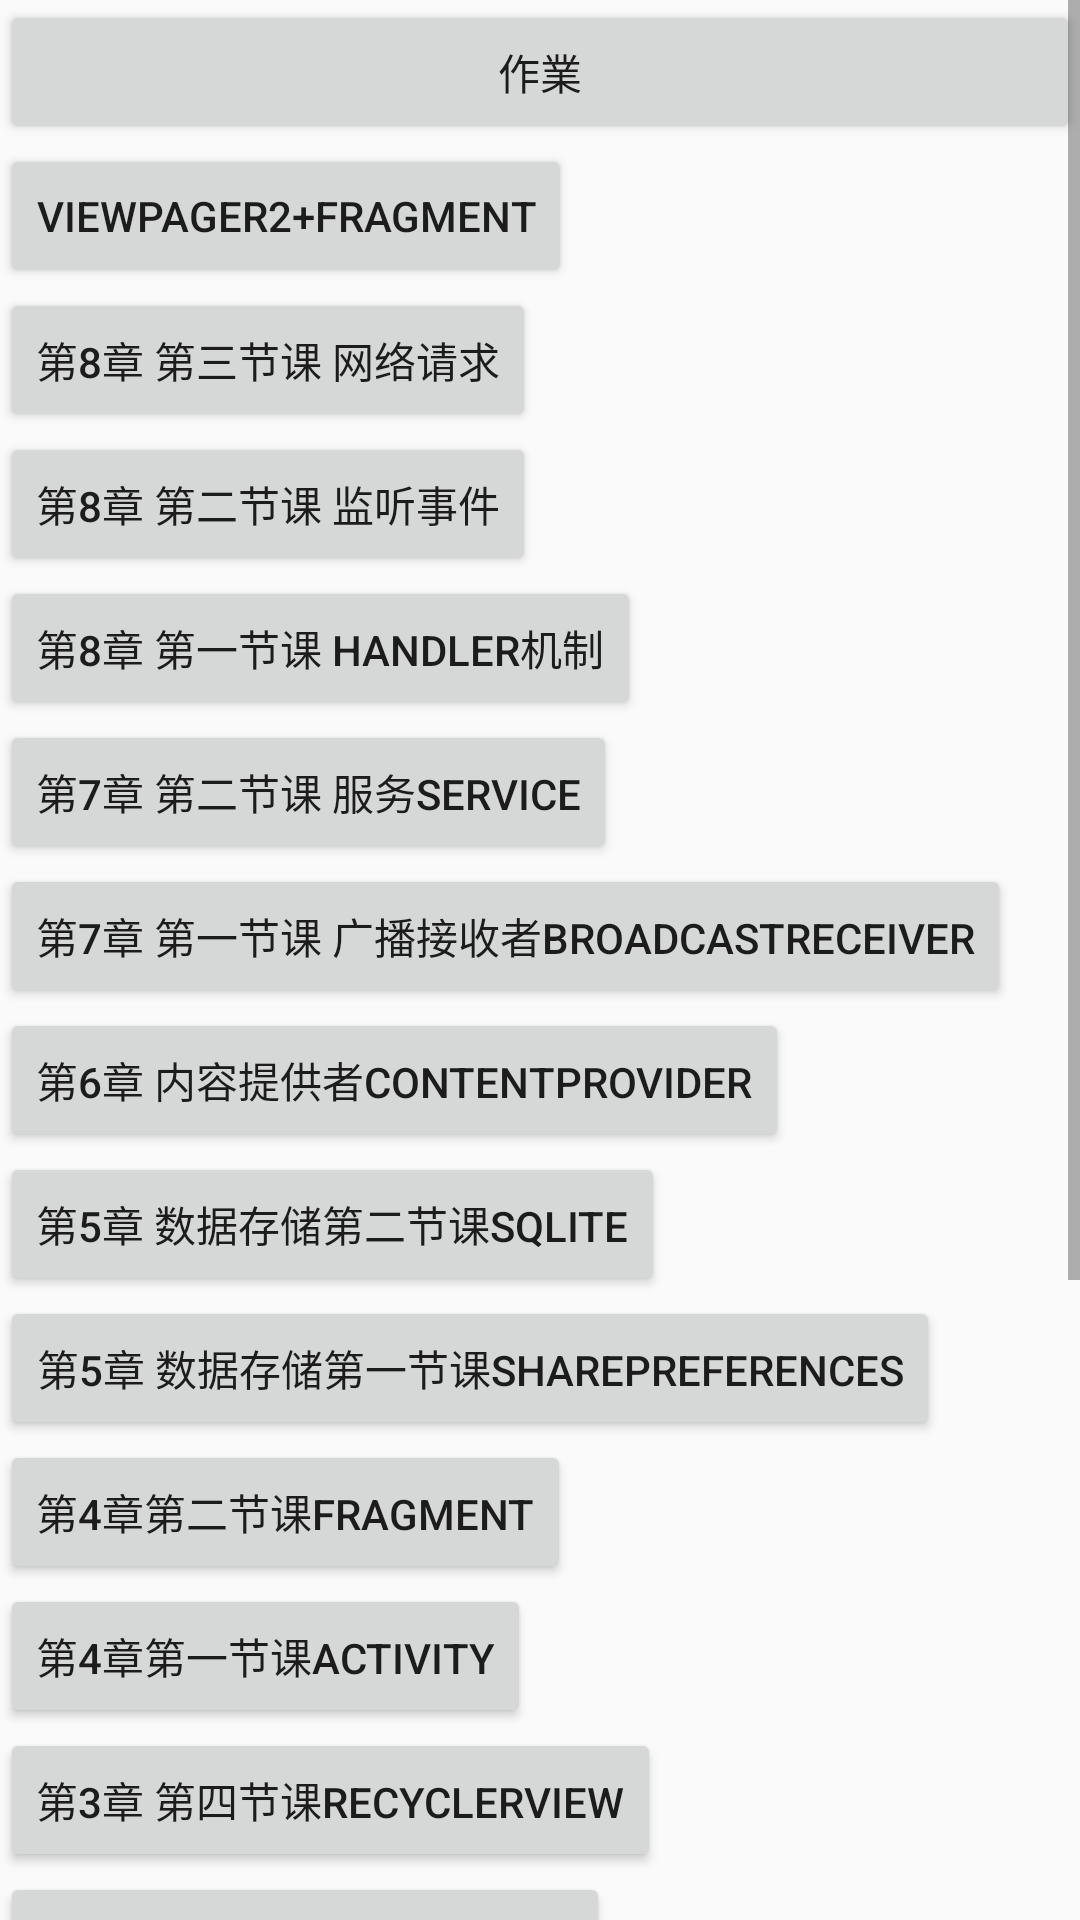

Reconstruct the res/layout file that produces this screen, plus the resources it refers to.
<!-- AndroidManifest.xml: application theme AppTheme -->
<!-- res/layout/activity_main.xml -->
<?xml version="1.0" encoding="utf-8"?>
<ScrollView xmlns:android="http://schemas.android.com/apk/res/android"
    android:layout_width="match_parent"
    android:layout_height="match_parent">

    <LinearLayout xmlns:android="http://schemas.android.com/apk/res/android"
        xmlns:app="http://schemas.android.com/apk/res-auto"
        android:layout_width="match_parent"
        android:layout_height="wrap_content"
        android:orientation="vertical">

        <Button
            android:id="@+id/btn_homework"
            android:layout_width="match_parent"
            android:layout_height="wrap_content"
            android:onClick="onclick"
            android:text="作業" />

        <Button
            android:id="@+id/btn_viewpager2"
            android:layout_width="wrap_content"
            android:layout_height="wrap_content"
            android:onClick="onclick"
            android:text="Viewpager2+fragment" />

        <Button
            android:id="@+id/btn_http"
            android:layout_width="wrap_content"
            android:layout_height="wrap_content"
            android:onClick="onclick"
            android:text="第8章 第三节课 网络请求" />

        <Button
            android:id="@+id/btn_listener"
            android:layout_width="wrap_content"
            android:layout_height="wrap_content"
            android:onClick="onclick"
            android:text="第8章 第二节课 监听事件" />

        <Button
            android:id="@+id/btn_handler"
            android:layout_width="wrap_content"
            android:layout_height="wrap_content"
            android:onClick="onclick"
            android:text="第8章 第一节课 Handler机制" />

        <Button
            android:id="@+id/btn_service"
            android:layout_width="wrap_content"
            android:layout_height="wrap_content"
            android:onClick="onclick"
            android:text="第7章 第二节课 服务Service" />

        <Button
            android:id="@+id/btn_broadcast_receiver"
            android:layout_width="wrap_content"
            android:layout_height="wrap_content"
            android:onClick="onclick"
            android:text="第7章 第一节课 广播接收者BroadcastReceiver" />

        <Button
            android:id="@+id/btn_content_provider"
            android:layout_width="wrap_content"
            android:layout_height="wrap_content"
            android:onClick="onclick"
            android:text="第6章 内容提供者ContentProvider" />

        <Button
            android:id="@+id/btn_sqlite"
            android:layout_width="wrap_content"
            android:layout_height="wrap_content"
            android:onClick="onclick"
            android:text="第5章 数据存储第二节课SQLite" />

        <Button
            android:id="@+id/btn_sharepreferences"
            android:layout_width="wrap_content"
            android:layout_height="wrap_content"
            android:onClick="onclick"
            android:text="第5章 数据存储第一节课SharePreferences" />

        <Button
            android:id="@+id/btn_fragment"
            android:layout_width="wrap_content"
            android:layout_height="wrap_content"
            android:onClick="onclick"
            android:text="第4章第二节课Fragment" />

        <Button
            android:id="@+id/btn_activity"
            android:layout_width="wrap_content"
            android:layout_height="wrap_content"
            android:onClick="onclick"
            android:text="第4章第一节课Activity" />

        <Button
            android:id="@+id/btn_recyclerview"
            android:layout_width="wrap_content"
            android:layout_height="wrap_content"
            android:onClick="onclick"
            android:text="第3章 第四节课RecyclerView" />

        <Button
            android:id="@+id/btn_widget"
            android:layout_width="wrap_content"
            android:layout_height="wrap_content"
            android:onClick="onclick"
            android:text="第3章 第三节课其他常见控件" />

        <Button
            android:id="@+id/btn_editview"
            android:layout_width="wrap_content"
            android:layout_height="wrap_content"
            android:onClick="onclick"
            android:text="第3章 第二节课常见控件Editview/Button" />

        <Button
            android:id="@+id/btn_textview"
            android:layout_width="wrap_content"
            android:layout_height="wrap_content"
            android:onClick="onclick"
            android:text="第3章 第一节课常见控件TextView" />

        <Button
            android:id="@+id/btn_resource"
            android:layout_width="wrap_content"
            android:layout_height="wrap_content"
            android:onClick="onclick"
            android:text="第2章 第三节课布局资源文件" />

        <Button
            android:id="@+id/btn_view"
            android:layout_width="wrap_content"
            android:layout_height="wrap_content"
            android:onClick="onclick"
            android:text="第2章 第二节课布局layout" />

        <Button
            android:id="@+id/btn_layout"
            android:layout_width="wrap_content"
            android:layout_height="wrap_content"
            android:onClick="onclick"
            android:text="第2章 第一节课布局layout" />

        <Button
            android:id="@+id/btn_test"
            android:layout_width="wrap_content"
            android:layout_height="wrap_content"
            android:onClick="onclick"
            android:text="测试练习" />

    </LinearLayout>
</ScrollView>
<!-- resources referenced by this layout -->
<resources>
  <style name="AppTheme" parent="Theme.AppCompat.Light.DarkActionBar">
          
          <item name="colorPrimary">@color/colorPrimary</item>
          <item name="colorPrimaryDark">@color/colorPrimaryDark</item>
          <item name="colorAccent">@color/colorAccent</item>
      </style>
  <color name="colorPrimary">#008577</color>
  <color name="colorPrimaryDark">#00574B</color>
  <color name="colorAccent">#D81B60</color>
</resources>
